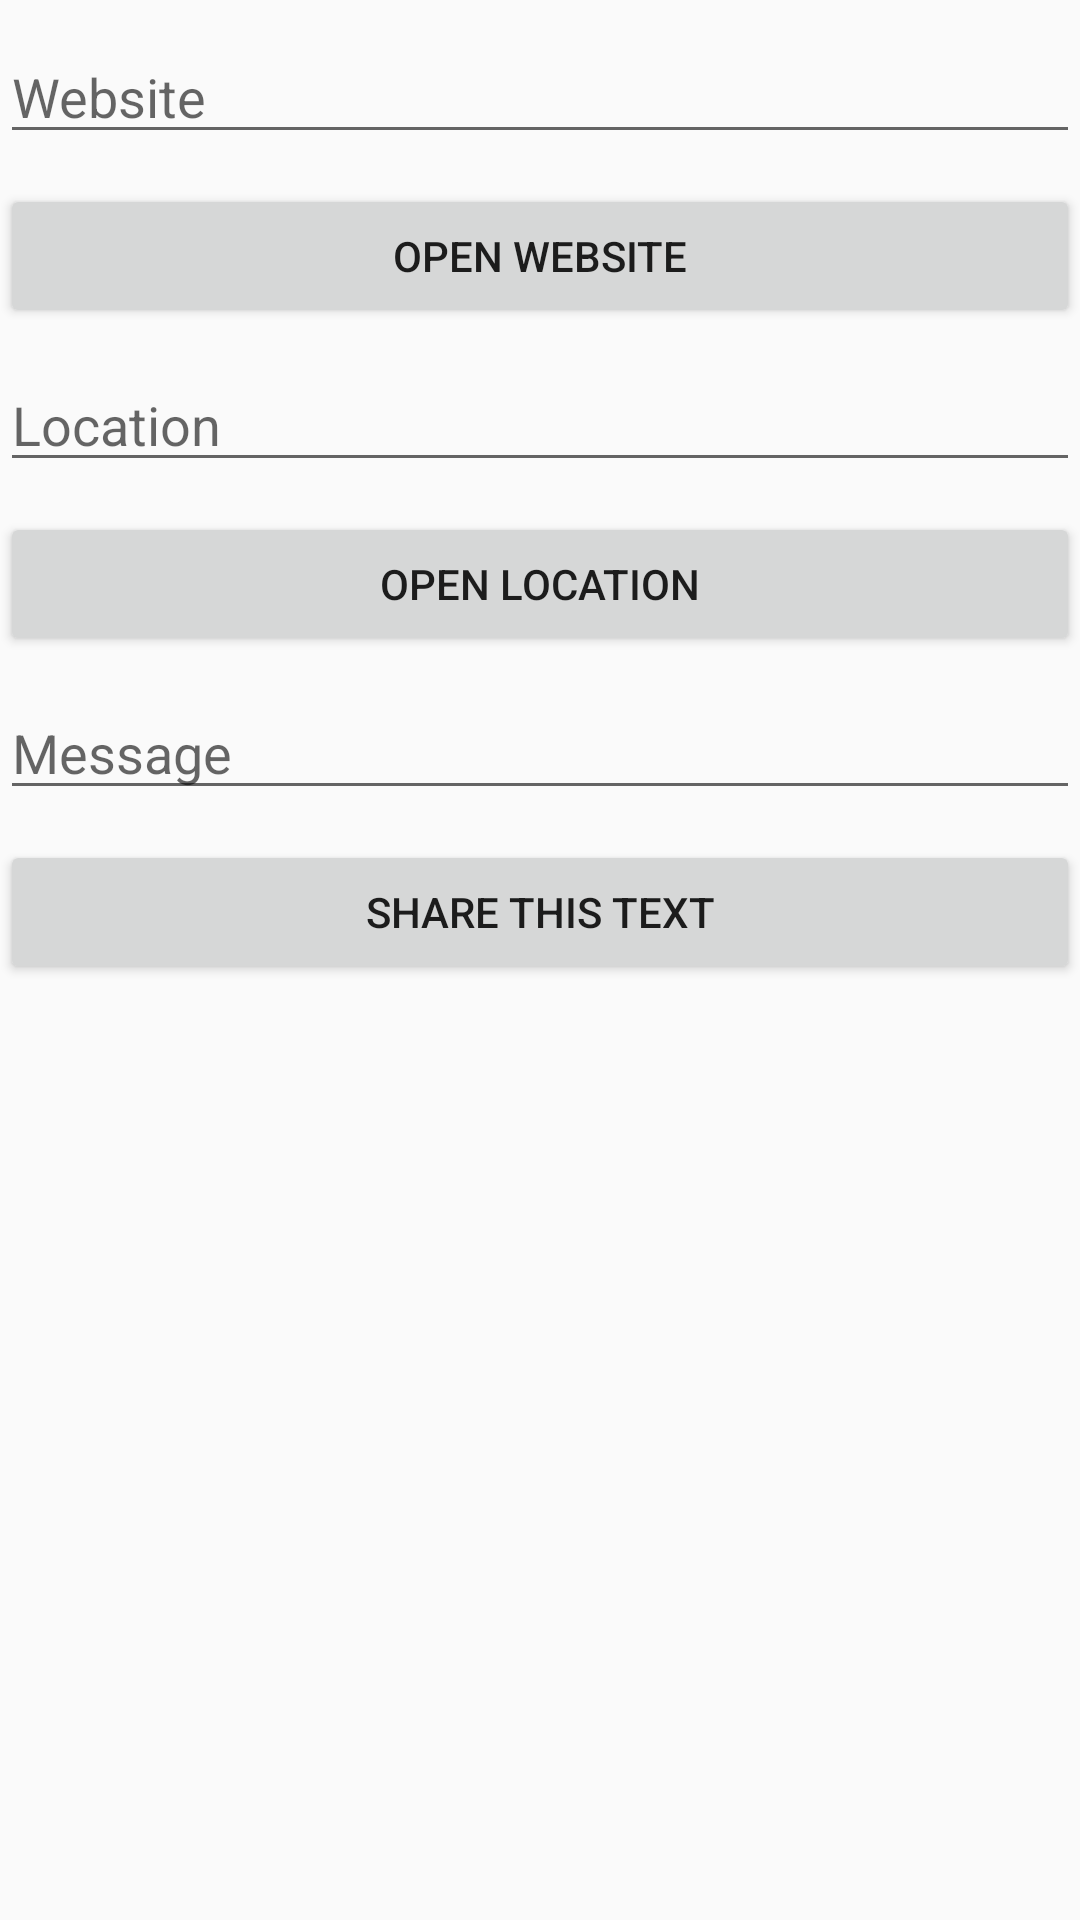

Reconstruct the res/layout file that produces this screen, plus the resources it refers to.
<!-- AndroidManifest.xml: application theme AppTheme -->
<!-- res/layout/activity_implicit.xml -->
<?xml version="1.0" encoding="utf-8"?>
<LinearLayout xmlns:android="http://schemas.android.com/apk/res/android"
    xmlns:app="http://schemas.android.com/apk/res-auto"
    xmlns:tools="http://schemas.android.com/tools"
    android:layout_width="match_parent"
    android:layout_height="match_parent"
    android:orientation="vertical"
    tools:context=".ImplicitActivity">
    <ScrollView
        android:layout_width="match_parent"
        android:layout_height="wrap_content">
        <LinearLayout
            android:layout_width="match_parent"
            android:layout_height="wrap_content"
            android:orientation="vertical">
            <EditText
                android:id="@+id/edit_text_website"
                android:layout_width="match_parent"
                android:layout_height="wrap_content"
                android:layout_marginTop="10dp"
                android:ems="10"
                android:hint="Website"
                android:inputType="textPersonName" />

            <Button
                android:id="@+id/button_open_website"
                android:layout_width="match_parent"
                android:layout_height="wrap_content"
                android:layout_marginTop="10dp"
                android:onClick="openWebsite"
                android:text="Open Website" />

            <EditText
                android:id="@+id/edit_text_location"
                android:layout_width="match_parent"
                android:layout_height="wrap_content"
                android:layout_marginTop="10dp"
                android:ems="10"
                android:hint="Location"
                android:inputType="textPersonName" />

            <Button
                android:id="@+id/button_open_location"
                android:layout_width="match_parent"
                android:layout_height="wrap_content"
                android:layout_marginTop="10dp"
                android:onClick="openLocation"
                android:text="Open Location" />

            <EditText
                android:id="@+id/edit_text_message"
                android:layout_width="match_parent"
                android:layout_height="wrap_content"
                android:layout_marginTop="10dp"
                android:ems="10"
                android:hint="Message"
                android:inputType="textPersonName" />

            <Button
                android:id="@+id/button_share_text"
                android:layout_width="match_parent"
                android:layout_height="wrap_content"
                android:layout_marginTop="10dp"
                android:onClick="shareText"
                android:text="Share This Text" />
        </LinearLayout>
    </ScrollView>
</LinearLayout>
<!-- resources referenced by this layout -->
<resources>
  <style name="AppTheme" parent="Theme.AppCompat.Light.DarkActionBar">
          
          <item name="colorPrimary">@color/colorPrimary</item>
          <item name="colorPrimaryDark">@color/colorPrimaryDark</item>
          <item name="colorAccent">@color/colorAccent</item>
      </style>
  <!-- not gathered from this repository: default colours our renderer supplied (Android Studio template values) -->
  <color name="colorPrimary">#FF6200EE</color>
  <color name="colorPrimaryDark">#FF3700B3</color>
  <color name="colorAccent">#FF03DAC5</color>
</resources>
